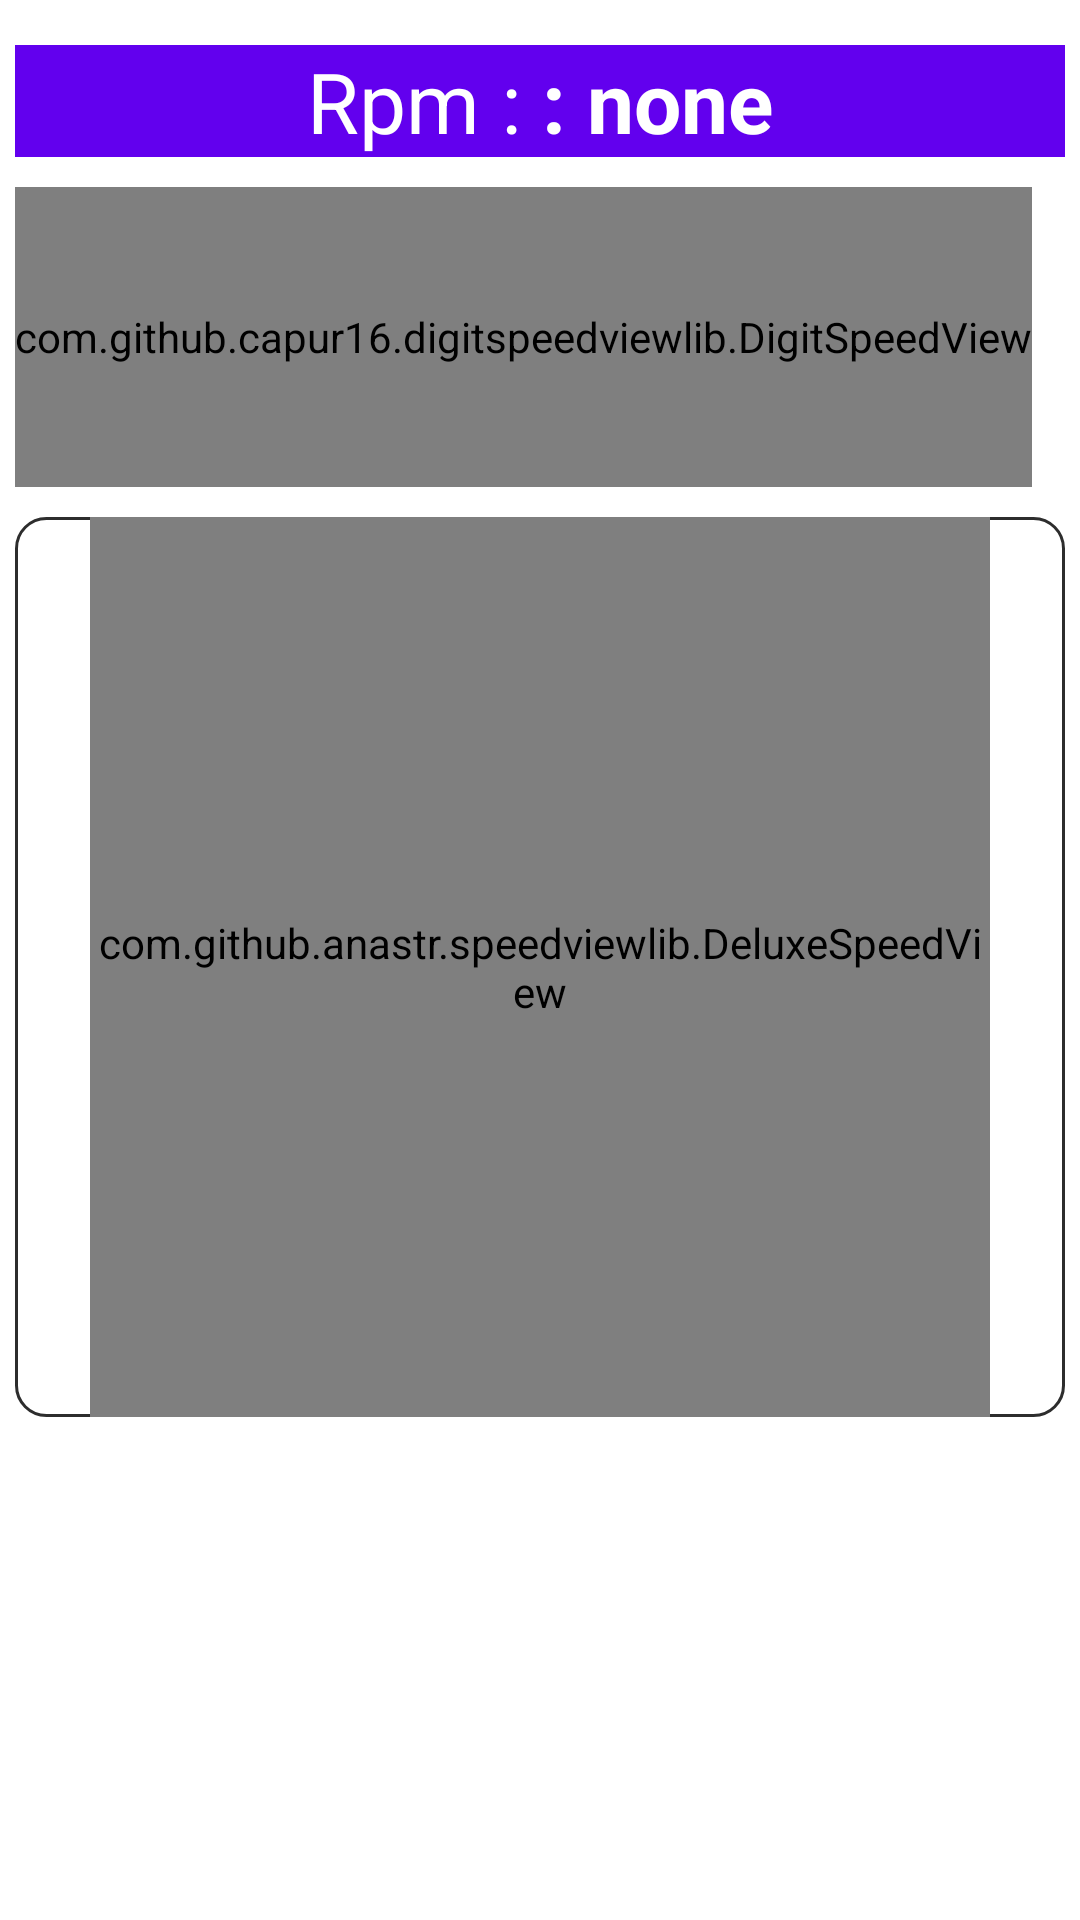

The Android layout XML behind this screen, and the referenced resources:
<!-- AndroidManifest.xml: application theme AppTheme -->
<!-- res/layout/fragment_rpms.xml -->
<?xml version="1.0" encoding="utf-8"?>
<LinearLayout xmlns:android="http://schemas.android.com/apk/res/android"
    xmlns:tools="http://schemas.android.com/tools"
    android:orientation="vertical"
    android:layout_width="match_parent"
    android:layout_height="match_parent"
    xmlns:app="http://schemas.android.com/apk/res-auto"
    tools:context=".RpmsFragment">

    <LinearLayout
        android:layout_width="match_parent"
        android:layout_height="wrap_content"
        android:orientation="vertical"
        android:layout_gravity="center"
        android:layout_marginTop="10dp">

        <LinearLayout
            android:layout_width="match_parent"
            android:orientation="horizontal"
            android:layout_margin="5dp"
            android:id="@+id/digitaltestlinaear"
            android:background="@color/colorPrimary"
            android:layout_height="wrap_content"
            android:gravity="center">

            <TextView
                android:layout_width="wrap_content"
                android:layout_height="match_parent"
                android:text="Rpm : "
                android:textSize="28dp"
                android:layout_gravity="center"
                android:gravity="center"
                android:textColor="#fff"
                android:id="@+id/testfrgtxt"/>

            <TextView
                android:layout_width="wrap_content"
                android:layout_height="match_parent"
                android:text=": none"
                android:textSize="28dp"
                android:textStyle="bold"
                android:textColor="#ffff"
                android:layout_gravity="center"
                android:gravity="center"
                android:id="@+id/testfrgvalue"/>

        </LinearLayout>

        <LinearLayout
            android:layout_width="wrap_content"
            android:layout_height="100dp"
            android:background="@drawable/boder"
            android:layout_margin="5dp">

            <com.github.capur16.digitspeedviewlib.DigitSpeedView
                android:layout_width="wrap_content"
                android:id="@+id/digitaltestfrgid"
                android:layout_height="match_parent"
                app:backgroundColor="#ffff"
                app:backgroundDrawable="@drawable/ffff"
                app:disableBackgroundImage="false"
                app:showUnit="true"
                app:speed="0"
                app:speedTextColor="#2d2d2d"
                app:speedTextSize="28dp"
                app:unit="Rpm"
                app:unitTextColor="#2d2d2d"
                app:unitTextSize="5dp" />

        </LinearLayout>

        <LinearLayout
            android:layout_width="match_parent"
            android:layout_height="wrap_content"
            android:id="@+id/testlinear"
            android:layout_gravity="center"
            android:gravity="center"
            android:background="@drawable/boder"
            android:layout_margin="5dp"
            android:orientation="vertical">

            <com.github.anastr.speedviewlib.DeluxeSpeedView
                android:id="@+id/testViewfrag"
                android:layout_width="300dp"
                android:layout_height="300dp"
                app:sv_unitUnderSpeedText="true"
                app:sv_trembleDegree="0"
                android:layout_gravity="center"
                app:sv_lowSpeedPercent="25"
                app:sv_mediumSpeedPercent="50"
                app:sv_backgroundCircleColor="#2d2d2d"
                app:sv_unit=" RPM" />

        </LinearLayout>

    </LinearLayout>

</LinearLayout>
<!-- resources referenced by this layout -->
<resources>
  <!-- drawable boder (drawable) -->
  <?xml version="1.0" encoding="utf-8"?>
  <shape
      xmlns:android="http://schemas.android.com/apk/res/android"
      android:shape= "rectangle"  >
      <solid android:color="#ffff"/>
      <stroke android:width="1dp"  android:color="#2d2d2d"/>
  
      <corners
          android:bottomLeftRadius="10dp"
          android:bottomRightRadius="10dp"
          android:topLeftRadius="10dp"
          android:topRightRadius="10dp" />
  </shape>
  <style name="AppTheme" parent="AppBaseTheme">
          
      </style>
  <style name="AppBaseTheme" parent="android:Theme.Light">
          
      </style>
  <!-- not gathered from this repository: default colours our renderer supplied (Android Studio template values) -->
  <color name="colorPrimary">#FF6200EE</color>
</resources>
